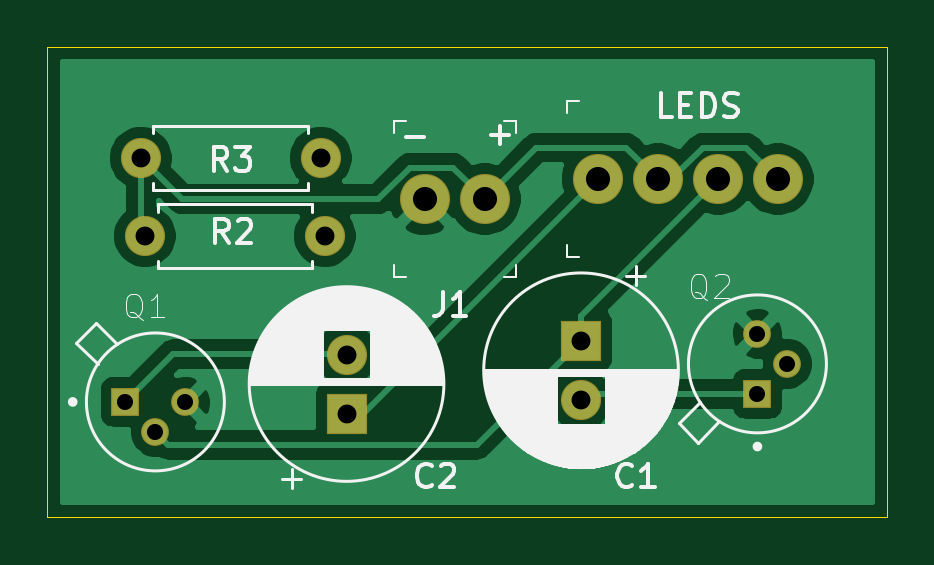
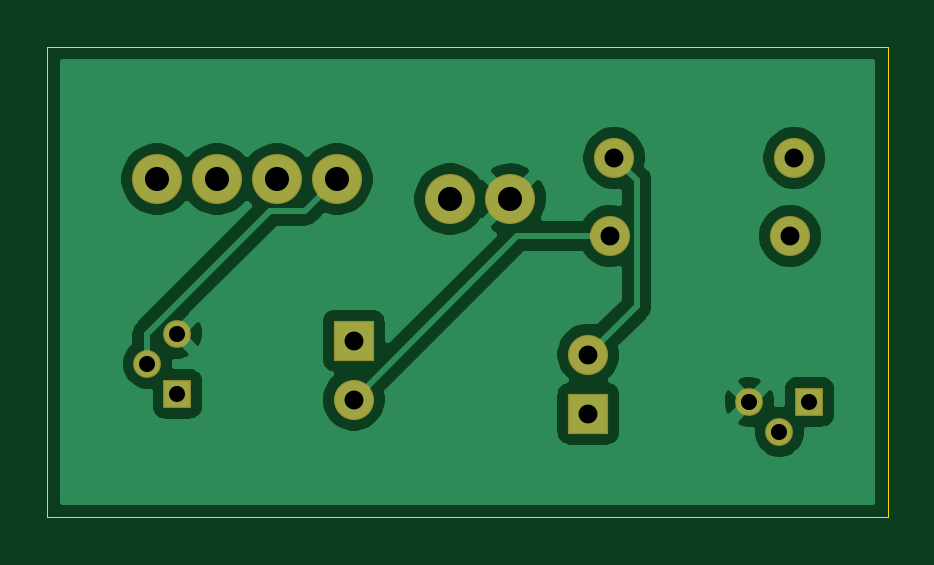
Circuit board: 11 layer files. Board 35.6 x 19.9 mm.
- bottom_copper: bike_ligths-B_Cu.gbr (31106 bytes)
- bottom_mask: bike_ligths-B_Mask.gbr (1318 bytes)
- paste: bike_ligths-B_Paste.gbr (474 bytes)
- bottom_silk: bike_ligths-B_SilkS.gbr (475 bytes)
- outline: bike_ligths-Edge_Cuts.gbr (704 bytes)
- top_copper: bike_ligths-F_Cu.gbr (28955 bytes)
- top_mask: bike_ligths-F_Mask.gbr (1318 bytes)
- paste: bike_ligths-F_Paste.gbr (474 bytes)
- top_silk: bike_ligths-F_SilkS.gbr (24134 bytes)
- drill: bike_ligths-NPTH.drl (307 bytes)
- drill: bike_ligths-PTH.drl (655 bytes)

=== bottom_copper: bike_ligths-B_Cu.gbr (31106 bytes, source omitted) ===
=== bottom_mask: bike_ligths-B_Mask.gbr ===
%TF.GenerationSoftware,KiCad,Pcbnew,(5.1.6-0-10_14)*%
%TF.CreationDate,2020-09-04T22:16:53-04:00*%
%TF.ProjectId,bike_ligths,62696b65-5f6c-4696-9774-68732e6b6963,rev?*%
%TF.SameCoordinates,Original*%
%TF.FileFunction,Soldermask,Bot*%
%TF.FilePolarity,Negative*%
%FSLAX46Y46*%
G04 Gerber Fmt 4.6, Leading zero omitted, Abs format (unit mm)*
G04 Created by KiCad (PCBNEW (5.1.6-0-10_14)) date 2020-09-04 22:16:53*
%MOMM*%
%LPD*%
G01*
G04 APERTURE LIST*
%ADD10O,1.700000X1.700000*%
%ADD11C,1.700000*%
%ADD12R,1.700000X1.700000*%
%ADD13R,1.180000X1.180000*%
%ADD14C,1.180000*%
%ADD15C,2.120000*%
G04 APERTURE END LIST*
D10*
%TO.C,R3*%
X147228560Y-81396840D03*
D11*
X139608560Y-81396840D03*
%TD*%
%TO.C,C2*%
X148325840Y-89717240D03*
D12*
X148325840Y-92217240D03*
%TD*%
D13*
%TO.C,Q2*%
X165719760Y-91384120D03*
D14*
X166989760Y-90114120D03*
X165719760Y-88844120D03*
%TD*%
D13*
%TO.C,Q1*%
X138963400Y-91724480D03*
D14*
X140233400Y-92994480D03*
X141503400Y-91724480D03*
%TD*%
D15*
%TO.C,LEDS*%
X166583360Y-82290920D03*
X164043360Y-82290920D03*
X161503360Y-82290920D03*
X158963360Y-82290920D03*
%TD*%
%TO.C,J1*%
X151638000Y-83139280D03*
X154178000Y-83139280D03*
%TD*%
D11*
%TO.C,C1*%
X158252160Y-91633680D03*
D12*
X158252160Y-89133680D03*
%TD*%
D10*
%TO.C,R2*%
X147406360Y-84703920D03*
D11*
X139786360Y-84703920D03*
%TD*%
M02*

=== paste: bike_ligths-B_Paste.gbr ===
%TF.GenerationSoftware,KiCad,Pcbnew,(5.1.6-0-10_14)*%
%TF.CreationDate,2020-09-04T22:16:53-04:00*%
%TF.ProjectId,bike_ligths,62696b65-5f6c-4696-9774-68732e6b6963,rev?*%
%TF.SameCoordinates,Original*%
%TF.FileFunction,Paste,Bot*%
%TF.FilePolarity,Positive*%
%FSLAX46Y46*%
G04 Gerber Fmt 4.6, Leading zero omitted, Abs format (unit mm)*
G04 Created by KiCad (PCBNEW (5.1.6-0-10_14)) date 2020-09-04 22:16:53*
%MOMM*%
%LPD*%
G01*
G04 APERTURE LIST*
G04 APERTURE END LIST*
M02*

=== bottom_silk: bike_ligths-B_SilkS.gbr ===
%TF.GenerationSoftware,KiCad,Pcbnew,(5.1.6-0-10_14)*%
%TF.CreationDate,2020-09-04T22:16:53-04:00*%
%TF.ProjectId,bike_ligths,62696b65-5f6c-4696-9774-68732e6b6963,rev?*%
%TF.SameCoordinates,Original*%
%TF.FileFunction,Legend,Bot*%
%TF.FilePolarity,Positive*%
%FSLAX46Y46*%
G04 Gerber Fmt 4.6, Leading zero omitted, Abs format (unit mm)*
G04 Created by KiCad (PCBNEW (5.1.6-0-10_14)) date 2020-09-04 22:16:53*
%MOMM*%
%LPD*%
G01*
G04 APERTURE LIST*
G04 APERTURE END LIST*
M02*

=== outline: bike_ligths-Edge_Cuts.gbr ===
%TF.GenerationSoftware,KiCad,Pcbnew,(5.1.6-0-10_14)*%
%TF.CreationDate,2020-09-04T22:16:53-04:00*%
%TF.ProjectId,bike_ligths,62696b65-5f6c-4696-9774-68732e6b6963,rev?*%
%TF.SameCoordinates,Original*%
%TF.FileFunction,Profile,NP*%
%FSLAX46Y46*%
G04 Gerber Fmt 4.6, Leading zero omitted, Abs format (unit mm)*
G04 Created by KiCad (PCBNEW (5.1.6-0-10_14)) date 2020-09-04 22:16:53*
%MOMM*%
%LPD*%
G01*
G04 APERTURE LIST*
%TA.AperFunction,Profile*%
%ADD10C,0.050000*%
%TD*%
G04 APERTURE END LIST*
D10*
X135656320Y-96616520D02*
X135651240Y-76682600D01*
X171221400Y-96616520D02*
X135656320Y-96616520D01*
X171221400Y-76682600D02*
X171221400Y-96616520D01*
X135651240Y-76682600D02*
X171221400Y-76682600D01*
M02*

=== top_copper: bike_ligths-F_Cu.gbr (28955 bytes, source omitted) ===
=== top_mask: bike_ligths-F_Mask.gbr ===
%TF.GenerationSoftware,KiCad,Pcbnew,(5.1.6-0-10_14)*%
%TF.CreationDate,2020-09-04T22:16:53-04:00*%
%TF.ProjectId,bike_ligths,62696b65-5f6c-4696-9774-68732e6b6963,rev?*%
%TF.SameCoordinates,Original*%
%TF.FileFunction,Soldermask,Top*%
%TF.FilePolarity,Negative*%
%FSLAX46Y46*%
G04 Gerber Fmt 4.6, Leading zero omitted, Abs format (unit mm)*
G04 Created by KiCad (PCBNEW (5.1.6-0-10_14)) date 2020-09-04 22:16:53*
%MOMM*%
%LPD*%
G01*
G04 APERTURE LIST*
%ADD10O,1.700000X1.700000*%
%ADD11C,1.700000*%
%ADD12R,1.700000X1.700000*%
%ADD13R,1.180000X1.180000*%
%ADD14C,1.180000*%
%ADD15C,2.120000*%
G04 APERTURE END LIST*
D10*
%TO.C,R3*%
X147228560Y-81396840D03*
D11*
X139608560Y-81396840D03*
%TD*%
%TO.C,C2*%
X148325840Y-89717240D03*
D12*
X148325840Y-92217240D03*
%TD*%
D13*
%TO.C,Q2*%
X165719760Y-91384120D03*
D14*
X166989760Y-90114120D03*
X165719760Y-88844120D03*
%TD*%
D13*
%TO.C,Q1*%
X138963400Y-91724480D03*
D14*
X140233400Y-92994480D03*
X141503400Y-91724480D03*
%TD*%
D15*
%TO.C,LEDS*%
X166583360Y-82290920D03*
X164043360Y-82290920D03*
X161503360Y-82290920D03*
X158963360Y-82290920D03*
%TD*%
%TO.C,J1*%
X151638000Y-83139280D03*
X154178000Y-83139280D03*
%TD*%
D11*
%TO.C,C1*%
X158252160Y-91633680D03*
D12*
X158252160Y-89133680D03*
%TD*%
D10*
%TO.C,R2*%
X147406360Y-84703920D03*
D11*
X139786360Y-84703920D03*
%TD*%
M02*

=== paste: bike_ligths-F_Paste.gbr ===
%TF.GenerationSoftware,KiCad,Pcbnew,(5.1.6-0-10_14)*%
%TF.CreationDate,2020-09-04T22:16:53-04:00*%
%TF.ProjectId,bike_ligths,62696b65-5f6c-4696-9774-68732e6b6963,rev?*%
%TF.SameCoordinates,Original*%
%TF.FileFunction,Paste,Top*%
%TF.FilePolarity,Positive*%
%FSLAX46Y46*%
G04 Gerber Fmt 4.6, Leading zero omitted, Abs format (unit mm)*
G04 Created by KiCad (PCBNEW (5.1.6-0-10_14)) date 2020-09-04 22:16:53*
%MOMM*%
%LPD*%
G01*
G04 APERTURE LIST*
G04 APERTURE END LIST*
M02*

=== top_silk: bike_ligths-F_SilkS.gbr (24134 bytes, source omitted) ===
=== drill: bike_ligths-NPTH.drl ===
M48
; DRILL file {KiCad (5.1.6-0-10_14)} date Saturday, September 05, 2020 at 09:23:18 AM
; FORMAT={-:-/ absolute / inch / decimal}
; #@! TF.CreationDate,2020-09-05T09:23:18-04:00
; #@! TF.GenerationSoftware,Kicad,Pcbnew,(5.1.6-0-10_14)
; #@! TF.FileFunction,NonPlated,1,2,NPTH
FMAT,2
INCH
%
G90
G05
T0
M30

=== drill: bike_ligths-PTH.drl ===
M48
; DRILL file {KiCad (5.1.6-0-10_14)} date Saturday, September 05, 2020 at 09:23:18 AM
; FORMAT={-:-/ absolute / inch / decimal}
; #@! TF.CreationDate,2020-09-05T09:23:18-04:00
; #@! TF.GenerationSoftware,Kicad,Pcbnew,(5.1.6-0-10_14)
; #@! TF.FileFunction,Plated,1,2,PTH
FMAT,2
INCH
T1C0.0268
T2C0.0315
T3C0.0402
%
G90
G05
T1
X5.471Y-3.6112
X5.521Y-3.6612
X5.571Y-3.6112
X6.5244Y-3.4978
X6.5244Y-3.5978
X6.5744Y-3.5478
T2
X5.5034Y-3.3348
X5.8034Y-3.3348
X6.2304Y-3.5092
X6.2304Y-3.6076
X5.8396Y-3.5322
X5.8396Y-3.6306
X5.4964Y-3.2046
X5.7964Y-3.2046
T3
X5.97Y-3.2732
X6.07Y-3.2732
X6.2584Y-3.2398
X6.3584Y-3.2398
X6.4584Y-3.2398
X6.5584Y-3.2398
T0
M30

